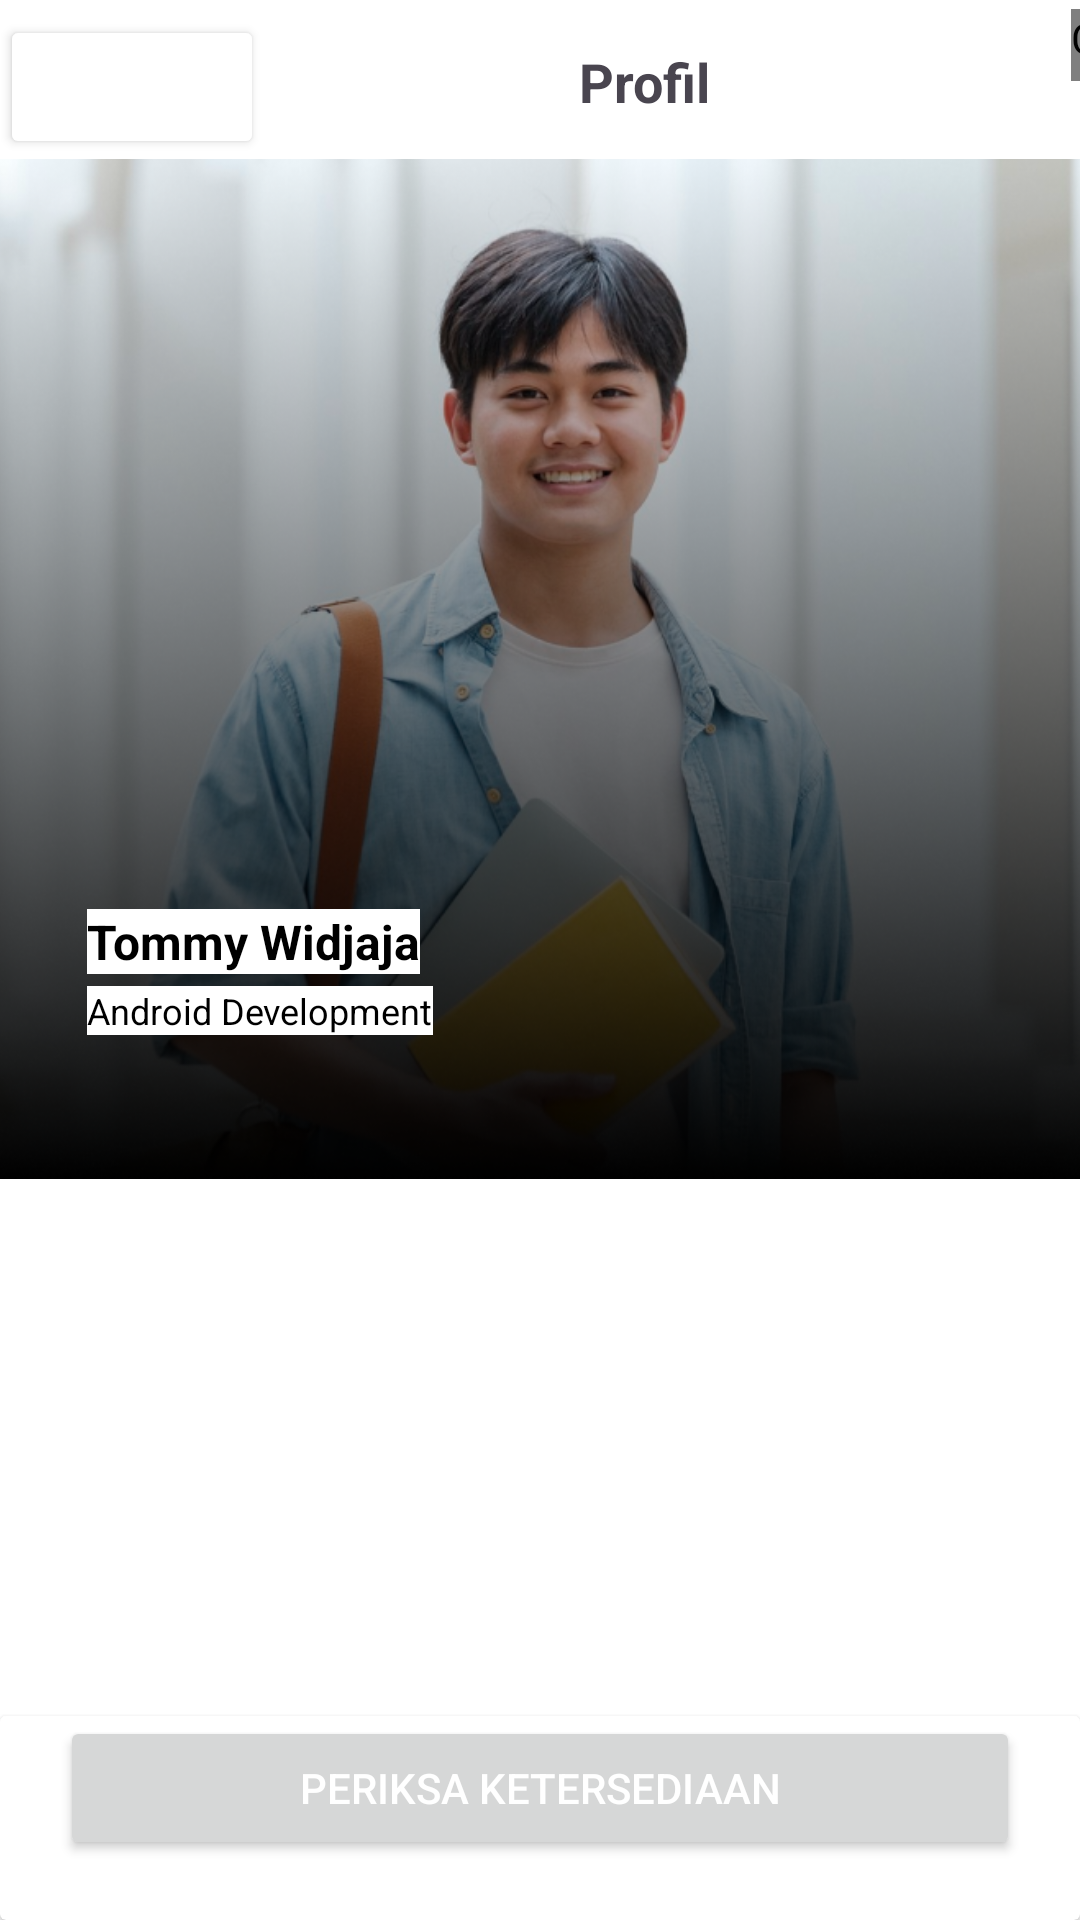

Layout XML and referenced resources for this Android screen:
<!-- AndroidManifest.xml: application theme Theme.Mentorify -->
<!-- res/layout/activity_ringkasan.xml -->
<?xml version="1.0" encoding="utf-8"?>
<androidx.constraintlayout.widget.ConstraintLayout xmlns:android="http://schemas.android.com/apk/res/android"
    xmlns:app="http://schemas.android.com/apk/res-auto"
    xmlns:tools="http://schemas.android.com/tools"
    android:layout_width="match_parent"
    android:layout_height="match_parent"
    android:background="@color/white"
    tools:context=".RingkasanActivity">

    <LinearLayout
        android:id="@+id/linearLayout"
        android:layout_width="0dp"
        android:layout_height="wrap_content"
        android:orientation="horizontal"
        app:layout_constraintEnd_toEndOf="parent"
        app:layout_constraintHorizontal_bias="0.2"
        app:layout_constraintStart_toStartOf="parent"
        app:layout_constraintTop_toTopOf="parent">

        <Button
            android:id="@+id/btn_backRingkasan"
            android:layout_width="wrap_content"
            android:layout_height="wrap_content"
            android:layout_marginTop="5dp"
            android:backgroundTint="@color/white"
            android:drawableLeft="@drawable/baseline_keyboard_arrow_left_24" />

        <TextView
            android:layout_width="wrap_content"
            android:layout_height="wrap_content"
            android:layout_marginStart="105dp"
            android:layout_marginTop="5dp"
            android:text="Profil"
            android:textSize="18sp"
            android:textStyle="bold" />

        <CheckBox
            android:id="@+id/cbSaved"
            android:layout_width="24dp"
            android:layout_height="24dp"
            app:useMaterialThemeColors="false"
            android:layout_marginStart="120dp"
            android:layout_marginTop="3dp"
            android:button="@drawable/selector_wishlist_item"/>









    </LinearLayout>

    <ImageView
        android:id="@+id/img_mentor"
        android:layout_width="match_parent"
        android:layout_height="340dp"
        android:scaleType="centerCrop"
        android:src="@drawable/tommypoto"
        app:layout_constraintEnd_toEndOf="parent"
        app:layout_constraintHorizontal_bias="0.0"
        app:layout_constraintStart_toStartOf="parent"
        app:layout_constraintTop_toBottomOf="@+id/linearLayout" />

    <TextView
        android:id="@+id/nama_mentor"
        android:layout_width="wrap_content"
        android:layout_height="wrap_content"
        android:layout_marginBottom="4dp"
        android:text="Tommy Widjaja"
        android:background="@color/white"
        android:textColor="@color/black"
        android:shadowColor="@color/white"
        android:textAllCaps="false"
        android:textSize="16sp"
        android:textStyle="bold"
        app:layout_constraintBottom_toTopOf="@+id/bidang_mentor"
        app:layout_constraintEnd_toEndOf="parent"
        app:layout_constraintHorizontal_bias="0.116"
        app:layout_constraintStart_toStartOf="parent" />



    <TextView
        android:id="@+id/bidang_mentor"
        android:layout_width="wrap_content"
        android:layout_height="wrap_content"
        android:layout_marginBottom="48dp"
        android:text="Android Development"
        android:background="@color/white"
        android:textColor="@color/black"
        android:textAllCaps="false"
        android:textSize="12sp"
        android:textStyle="normal"
        app:layout_constraintBottom_toBottomOf="@+id/img_mentor"
        app:layout_constraintEnd_toEndOf="parent"
        app:layout_constraintHorizontal_bias="0.119"
        app:layout_constraintStart_toStartOf="parent"
        tools:ignore="MissingConstraints" />

    <com.google.android.material.tabs.TabLayout
        android:id="@+id/tab_layout"
        android:layout_width="match_parent"
        android:layout_height="wrap_content"
        android:background="@color/white"
        app:layout_constraintEnd_toEndOf="parent"
        app:layout_constraintStart_toStartOf="parent"
        app:layout_constraintTop_toBottomOf="@+id/img_mentor"
        tools:ignore="SpeakableTextPresentCheck" />

    <androidx.viewpager2.widget.ViewPager2
        android:id="@+id/view_pager"
        android:layout_width="0dp"
        android:layout_height="0dp"
        app:layout_constraintBottom_toBottomOf="parent"
        app:layout_constraintEnd_toEndOf="parent"
        app:layout_constraintHorizontal_bias="0.0"
        app:layout_constraintStart_toStartOf="parent"
        app:layout_constraintTop_toBottomOf="@+id/tab_layout"
        app:layout_constraintVertical_bias="0.0" />


    <androidx.cardview.widget.CardView
        android:layout_width="match_parent"
        android:layout_height="wrap_content"
        app:layout_constraintBottom_toBottomOf="parent">

        <Button
            android:id="@+id/btn_checkRingkasan"
            android:layout_width="match_parent"
            android:layout_height="wrap_content"
            android:layout_marginHorizontal="20dp"
            android:layout_marginBottom="20dp"
            android:text="Periksa Ketersediaan"
            android:textColor="@color/white"
            android:textSize="14sp"
            app:layout_constraintBottom_toBottomOf="parent"
            tools:layout_editor_absoluteX="20dp" />

    </androidx.cardview.widget.CardView>



</androidx.constraintlayout.widget.ConstraintLayout>
<!-- resources referenced by this layout -->
<resources>
  <color name="black">#000000</color>
  <color name="white">#FFFFFF</color>
  <!-- drawable selector_wishlist_item (drawable) -->
  <?xml version="1.0" encoding="utf-8"?>
  <selector xmlns:android="http://schemas.android.com/apk/res/android">
  
      <item
          android:drawable="@drawable/baseline_bookmark_border_24"
          android:state_checked="false"/>
  
      <item
          android:drawable="@drawable/baseline_bookmark_24"
          android:state_checked="true"/>
  
      <item android:drawable="@drawable/baseline_bookmark_border_24"/>
  
  </selector>
  <color name="md_theme_light_primary">#00A9B8</color>
  <color name="md_theme_light_onPrimary">#FFFFFF</color>
  <color name="md_theme_light_primaryContainer">#8FF2FF</color>
  <color name="md_theme_light_onPrimaryContainer">#001F23</color>
  <color name="md_theme_light_secondary">#0B61A4</color>
  <color name="md_theme_light_onSecondary">#FFFFFF</color>
  <color name="md_theme_light_secondaryContainer">#D2E4FF</color>
  <color name="md_theme_light_onSecondaryContainer">#001C37</color>
  <color name="md_theme_light_tertiary">#515E7D</color>
  <color name="md_theme_light_onTertiary">#FFFFFF</color>
  <color name="md_theme_light_tertiaryContainer">#D9E2FF</color>
  <color name="md_theme_light_onTertiaryContainer">#0D1B36</color>
  <color name="md_theme_light_error">#BA1A1A</color>
  <color name="md_theme_light_errorContainer">#FFDAD6</color>
  <color name="md_theme_light_onError">#FFFFFF</color>
  <color name="md_theme_light_onErrorContainer">#410002</color>
  <color name="md_theme_light_background">#F8FDFF</color>
  <color name="md_theme_light_onBackground">#001F25</color>
  <color name="md_theme_light_surface">#F8FDFF</color>
  <color name="md_theme_light_onSurface">#001F25</color>
  <color name="md_theme_light_surfaceVariant">#DBE4E6</color>
  <color name="md_theme_light_onSurfaceVariant">#3F484A</color>
  <color name="md_theme_light_outline">#6F797A</color>
  <color name="md_theme_light_inverseOnSurface">#D6F6FF</color>
  <color name="md_theme_light_inverseSurface">#00363F</color>
  <color name="md_theme_light_inversePrimary">#4ED8E9</color>
  <style name="MyDatePickerDialogTheme" parent="Theme.Material3.Light.Dialog">
          <item name="android:headerBackground">@color/md_theme_light_primary</item>
          <item name="android:colorAccent">@color/md_theme_light_primary</item>
      </style>
</resources>
